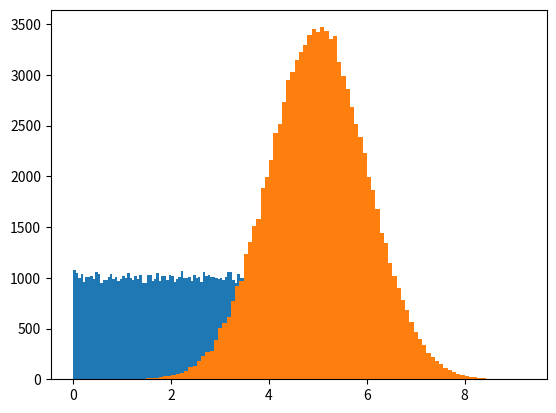

Write Python code to recreate this figure.
import numpy
import matplotlib.pyplot as plt
# Create an array with 100000 random numbers, and display them using a histogram with 100 bars:
x = numpy.random.uniform(0.0, 5.0, 100000)

plt.hist(x, 100)
plt.show()

# A normal distribution graph is also known as the bell curve because of it's characteristic shape of a bell.


x = numpy.random.normal(5.0, 1.0, 100000)

plt.hist(x, 100)
plt.show()
#
# We use the array from the numpy.random.normal() method, with 100000 values,  to draw a histogram with 100 bars.
#
# We specify that the mean value is 5.0, and the standard deviation is 1.0.
#
# Meaning that the values should be concentrated around 5.0, and rarely further away than 1.0 from the mean.
#
# And as you can see from the histogram, most values are between 4.0 and 6.0, with a top at approximately 5.0.
#
